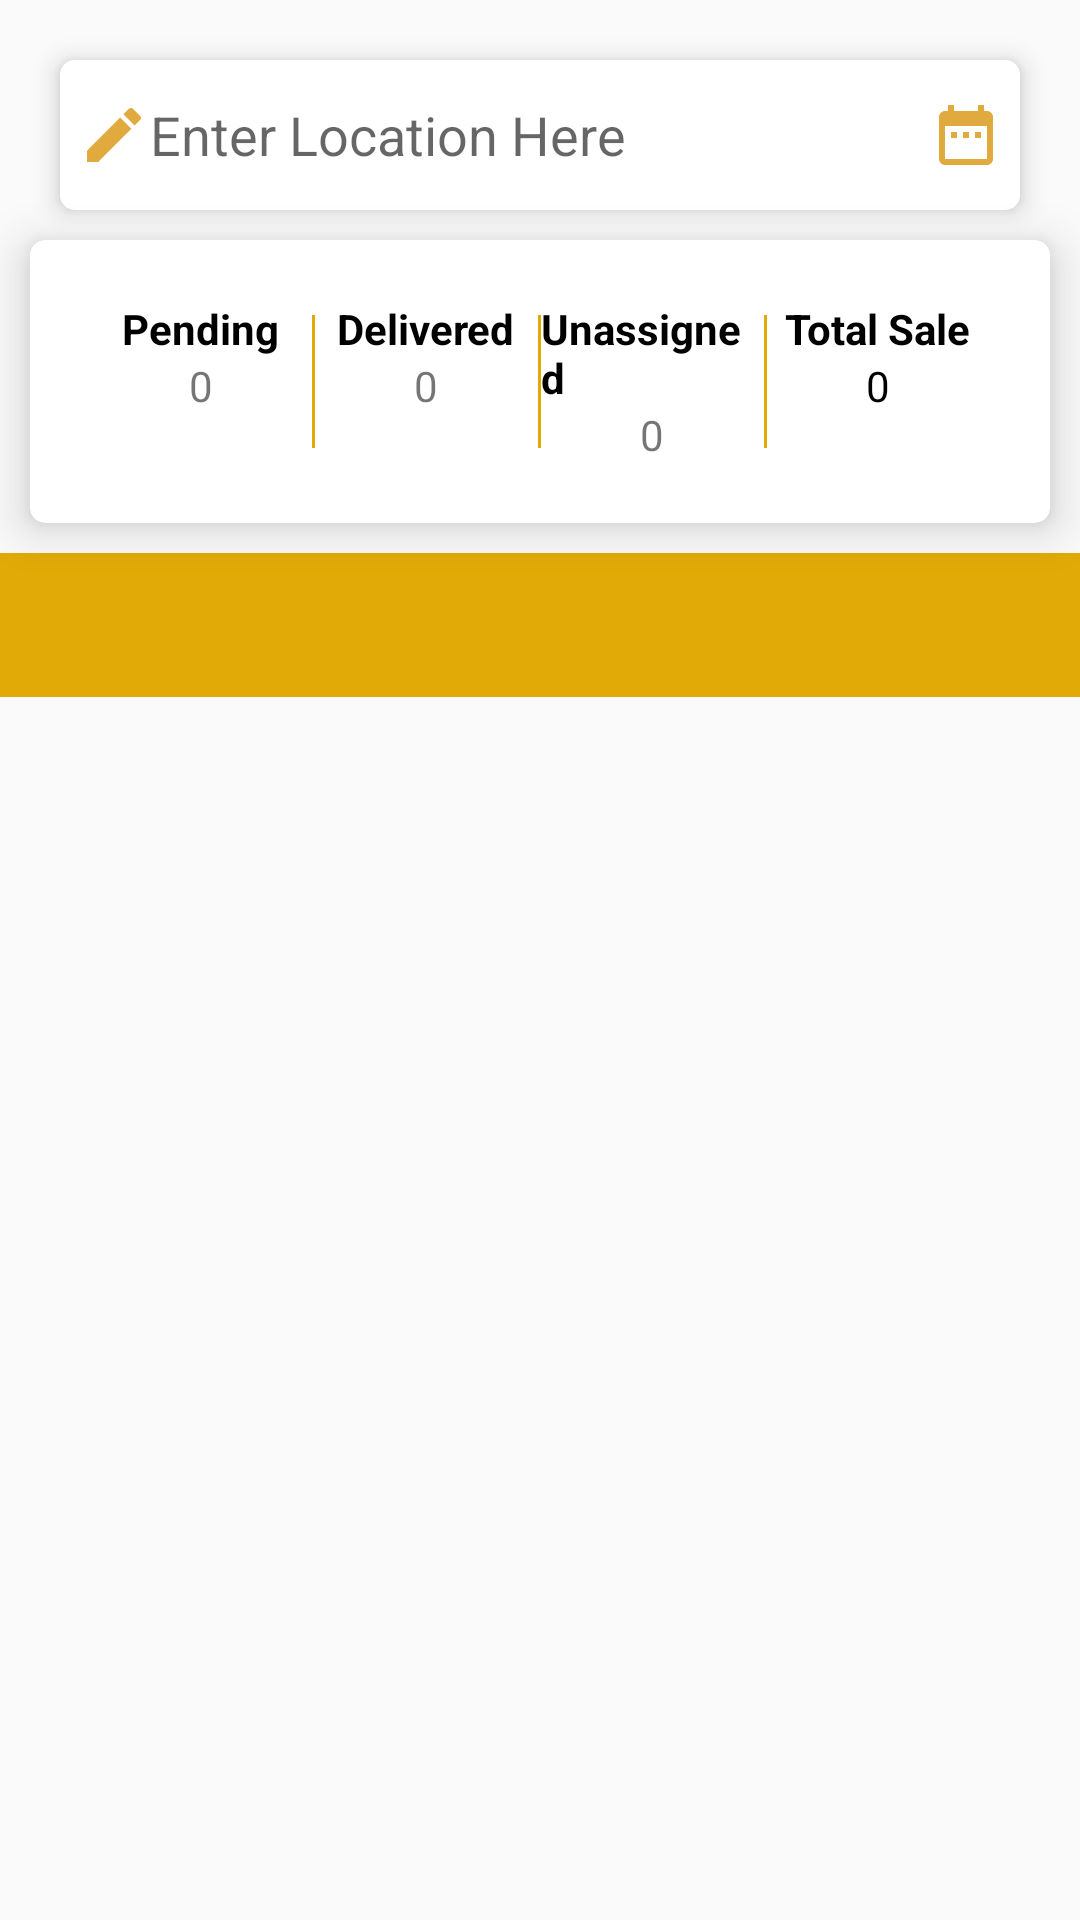

Reconstruct the res/layout file that produces this screen, plus the resources it refers to.
<!-- AndroidManifest.xml: activity theme Theme.AppCompat.Light.NoActionBar -->
<!-- res/layout/activity_total_orders.xml -->
<?xml version="1.0" encoding="utf-8"?>
<LinearLayout xmlns:android="http://schemas.android.com/apk/res/android"
    xmlns:app="http://schemas.android.com/apk/res-auto"
    xmlns:tools="http://schemas.android.com/tools"
    android:id="@+id/context_view1"
    android:layout_width="match_parent"

    android:layout_height="match_parent"
    android:orientation="vertical"
    tools:context=".activities.TotalOrdersActivity">


    <androidx.cardview.widget.CardView
        android:layout_width="match_parent"
        android:layout_height="50dp"
        android:layout_marginTop="20dp"
        android:layout_marginHorizontal="20dp"
        app:cardCornerRadius="5dp"
        app:cardElevation="5dp">

        <EditText
            android:id="@+id/ed_address"
            android:layout_width="match_parent"
            android:layout_height="match_parent"
            android:background="#FFFFFF"
            android:drawableLeft="@drawable/ic_edit_black_24dp"
            android:drawableRight="@drawable/ic_date_range_black_24dp"
            android:hint="Enter Location Here"
            android:drawableStart="@drawable/ic_edit_black_24dp"
            android:drawableEnd="@drawable/ic_date_range_black_24dp"
            android:paddingHorizontal="6dp" />

    </androidx.cardview.widget.CardView>

    <androidx.cardview.widget.CardView
        android:layout_width="match_parent"
        android:layout_height="wrap_content"
        android:layout_margin="10dp"
        app:cardCornerRadius="5dp"
        app:cardElevation="9dp">

        <LinearLayout
        android:layout_margin="20dp"
            android:layout_width="match_parent"
            android:layout_height="wrap_content"
            android:orientation="horizontal"
            android:weightSum="4">
            <LinearLayout
                android:layout_width="0dp"
                android:layout_height="wrap_content"
                android:layout_weight="1"
                android:gravity="center_horizontal"
                android:orientation="vertical">

                <TextView
                    android:layout_width="wrap_content"
                    android:layout_height="wrap_content"
                    android:text="Pending"
                    android:textColor="@color/black"
                    android:textStyle="bold" />

                <TextView
                    android:layout_width="wrap_content"
                    android:layout_height="wrap_content"
                    android:id="@+id/tv_TotalPendingOrders"
                    android:text="0" />
            </LinearLayout>

            <View
                android:layout_width="1dp"
                android:layout_height="match_parent"
                android:layout_marginVertical="5dp"
                android:background="@color/appprimarycolor" />
            <LinearLayout
                android:layout_width="0dp"
                android:layout_height="wrap_content"

                android:layout_weight="1"
                android:gravity="center_horizontal"
                android:orientation="vertical">

                <TextView
                    android:layout_width="wrap_content"
                    android:layout_height="wrap_content"
                    android:text="Delivered"
                    android:textColor="@color/black"
                    android:textStyle="bold" />

                <TextView
                    android:layout_width="wrap_content"
                    android:layout_height="wrap_content"
                    android:text="0"
                    android:id="@+id/tv_totalDeliverOrder" />
            </LinearLayout>



       <View
                android:layout_width="1dp"
                android:layout_height="match_parent"
                android:layout_marginVertical="5dp"
                android:background="@color/appprimarycolor" />

            <LinearLayout
                android:layout_width="0dp"
                android:layout_height="wrap_content"
                android:layout_weight="1"
                android:gravity="center_horizontal"
                android:orientation="vertical">

                <TextView
                    android:layout_width="wrap_content"
                    android:layout_height="wrap_content"
                    android:text="Unassigned"
                    android:textColor="@color/black"
                    android:textStyle="bold" />

                <TextView
                    android:layout_width="wrap_content"
                    android:layout_height="wrap_content"
                    android:text="0"
                    android:id="@+id/tv_TotalUnassignedOrders"
                    />
            </LinearLayout>

       <View
                android:layout_width="1dp"
                android:layout_height="match_parent"
                android:layout_marginVertical="5dp"
                android:background="@color/appprimarycolor" />

            <LinearLayout
                android:layout_width="0dp"
                android:layout_height="wrap_content"
                android:layout_weight="1"
                android:gravity="center_horizontal"
                android:orientation="vertical">

                <TextView
                    android:layout_width="wrap_content"
                    android:layout_height="wrap_content"
                    android:text="Total Sale"
                    android:textColor="@color/black"

                    android:textStyle="bold" />

                <TextView
                    android:layout_width="wrap_content"
                    android:layout_height="wrap_content"
                    android:text="0"
                    android:textColor="#000000"
                    android:id="@+id/tv_totalSale"/>
            </LinearLayout>




        </LinearLayout>

    </androidx.cardview.widget.CardView>

    <com.google.android.material.appbar.AppBarLayout
        android:layout_width="match_parent"
        android:layout_height="wrap_content"
        android:layout_gravity="center_horizontal"
        android:background="@color/appprimarycolor"
        android:gravity="center_horizontal"
        android:theme="@style/ThemeOverlay.AppCompat.Dark.ActionBar">




        <com.google.android.material.tabs.TabLayout
            android:id="@+id/tablayout"
            android:layout_width="match_parent"
            android:layout_height="wrap_content"
            android:textAlignment="center"
            app:tabGravity="fill"
            app:tabIndicatorColor="#000"
            app:tabIndicatorHeight="3dp"
            app:tabMode="auto"

            app:tabSelectedTextColor="#000"
            app:tabTextColor="#E1000000"
            android:gravity="center_horizontal" />


    </com.google.android.material.appbar.AppBarLayout>

    <androidx.viewpager.widget.ViewPager
        android:id="@+id/myViewPager"
        android:layout_width="match_parent"
        android:layout_height="match_parent"
        app:layout_behavior="com.google.android.material.appbar.AppBarLayout$ScrollingViewBehavior" />




</LinearLayout>
<!-- resources referenced by this layout -->
<resources>
  <color name="appprimarycolor">#E1AA06</color>
  <color name="black">#000</color>
  <!-- drawable ic_date_range_black_24dp (drawable) -->
  <vector android:height="24dp" android:tint="#E0AA3E"
      android:viewportHeight="24.0" android:viewportWidth="24.0"
      android:width="24dp" xmlns:android="http://schemas.android.com/apk/res/android">
      <path android:fillColor="#E0AA3E" android:pathData="M9,11L7,11v2h2v-2zM13,11h-2v2h2v-2zM17,11h-2v2h2v-2zM19,4h-1L18,2h-2v2L8,4L8,2L6,2v2L5,4c-1.11,0 -1.99,0.9 -1.99,2L3,20c0,1.1 0.89,2 2,2h14c1.1,0 2,-0.9 2,-2L21,6c0,-1.1 -0.9,-2 -2,-2zM19,20L5,20L5,9h14v11z"/>
  </vector>
  <!-- drawable ic_edit_black_24dp (drawable) -->
  <vector android:height="24dp" android:tint="#E0AA3E"
      android:viewportHeight="24.0" android:viewportWidth="24.0"
      android:width="24dp" xmlns:android="http://schemas.android.com/apk/res/android">
      <path android:fillColor="#E0AA3E" android:pathData="M3,17.25V21h3.75L17.81,9.94l-3.75,-3.75L3,17.25zM20.71,7.04c0.39,-0.39 0.39,-1.02 0,-1.41l-2.34,-2.34c-0.39,-0.39 -1.02,-0.39 -1.41,0l-1.83,1.83 3.75,3.75 1.83,-1.83z"/>
  </vector>
</resources>
